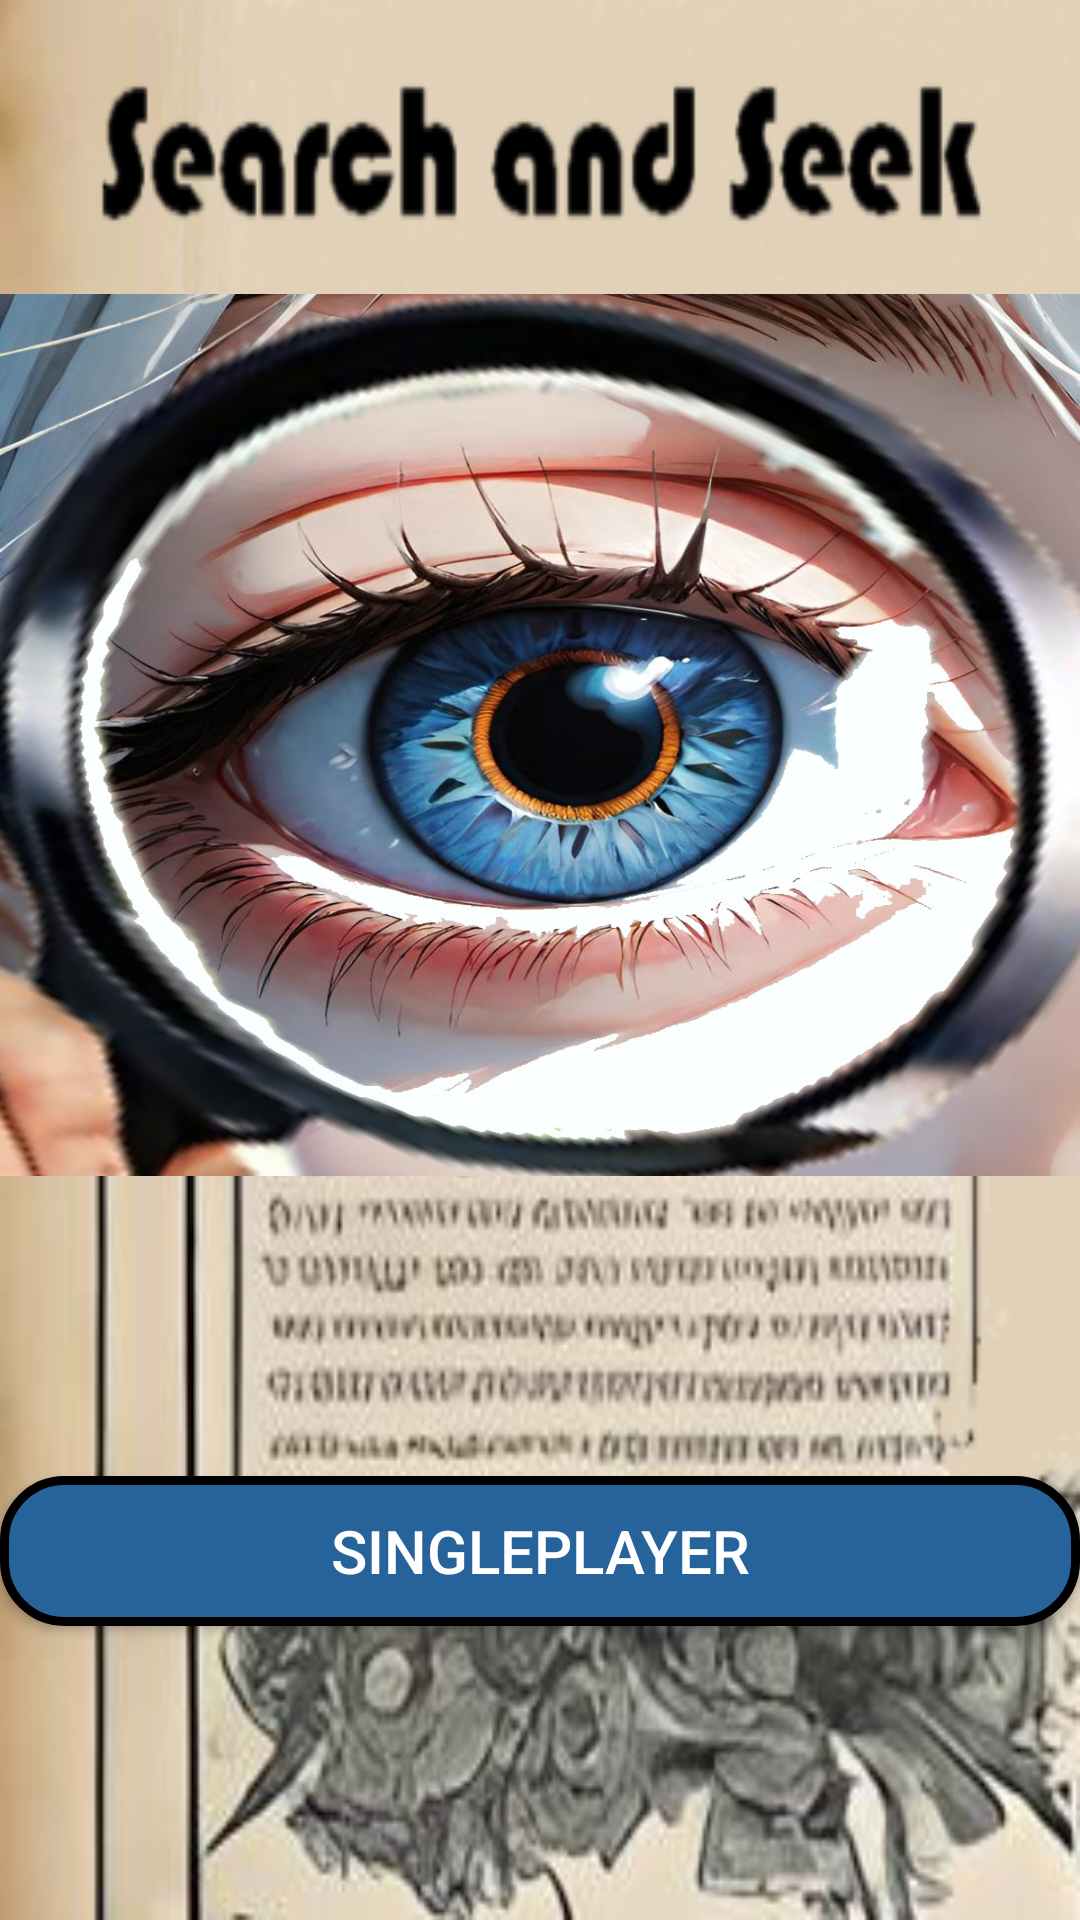

Reconstruct the res/layout file that produces this screen, plus the resources it refers to.
<!-- AndroidManifest.xml: application theme Theme.Find_Objects_in_Image -->
<!-- res/layout/activity_main.xml -->
<?xml version="1.0" encoding="utf-8"?>
<androidx.constraintlayout.widget.ConstraintLayout xmlns:android="http://schemas.android.com/apk/res/android"
    xmlns:app="http://schemas.android.com/apk/res-auto"
    xmlns:tools="http://schemas.android.com/tools"
    android:layout_width="match_parent"
    android:layout_height="match_parent"
    tools:context=".MainActivity">

    <LinearLayout
        android:id="@+id/main_layout"
        android:layout_width="match_parent"
        android:layout_height="match_parent"
        app:layout_constraintBottom_toBottomOf="parent"
        app:layout_constraintEnd_toEndOf="parent"
        app:layout_constraintStart_toStartOf="parent"
        app:layout_constraintTop_toTopOf="parent"
        android:orientation="vertical"
        android:weightSum="5"
        android:background="@drawable/newspaper">

        <LinearLayout
            android:layout_width="match_parent"
            android:layout_height="0dp"
            android:layout_weight="1">

            <ImageView
                android:layout_width="match_parent"
                android:layout_height="match_parent"
                android:background="@drawable/app_name_final"/>
        </LinearLayout>

        <LinearLayout
            android:id="@+id/main_icon"
            android:layout_width="match_parent"
            android:layout_height="0dp"
            android:orientation="vertical"
            android:layout_weight="3"
            android:background="@drawable/logo_final">


        </LinearLayout>

        <LinearLayout
            android:id="@+id/main_buttons"
            android:layout_width="match_parent"
            android:layout_height="wrap_content"
            android:orientation="vertical"
            android:layout_weight="1">
            
            <View
                android:layout_width="match_parent"
                android:layout_height="100dp"/>
            <androidx.appcompat.widget.AppCompatButton
                android:id="@+id/play_button"
                android:contentDescription="@string/start_single_player"
                android:layout_width="match_parent"
                android:layout_height="wrap_content"
                android:gravity="center"
                android:layout_gravity="center"
                android:text="@string/play"
                android:textSize="20sp"
                android:textColor="@color/white"
                android:background="@drawable/rounded_corners_button"/>


        </LinearLayout>

    </LinearLayout>

</androidx.constraintlayout.widget.ConstraintLayout>
<!-- resources referenced by this layout -->
<resources>
  <color name="white">#FFFFFFFF</color>
  <!-- drawable app_name_final: png bitmap (drawable, 7642 bytes) -->
  <!-- drawable logo_final: jpg bitmap (drawable, 178046 bytes) -->
  <!-- drawable newspaper: png bitmap (drawable, 116012 bytes) -->
  <!-- drawable rounded_corners_button (drawable) -->
  <?xml version="1.0" encoding="utf-8"?>
  <shape xmlns:android="http://schemas.android.com/apk/res/android">
      <solid android:color="#26639A" />
      <size
          android:width="50dp"
          android:height="50dp" />
      <corners android:radius="20dp" />
      <stroke
          android:width="3dp"
          android:color="#000000" /> 
  </shape>
  <string name="play">Singleplayer</string>
  <string name="start_single_player">Start Single Player Button</string>
  <style name="Theme.Find_Objects_in_Image" parent="Base.Theme.Find_Objects_in_Image" />
  <style name="Base.Theme.Find_Objects_in_Image" parent="Theme.Material3.DayNight.NoActionBar">
          
          
      </style>
</resources>
